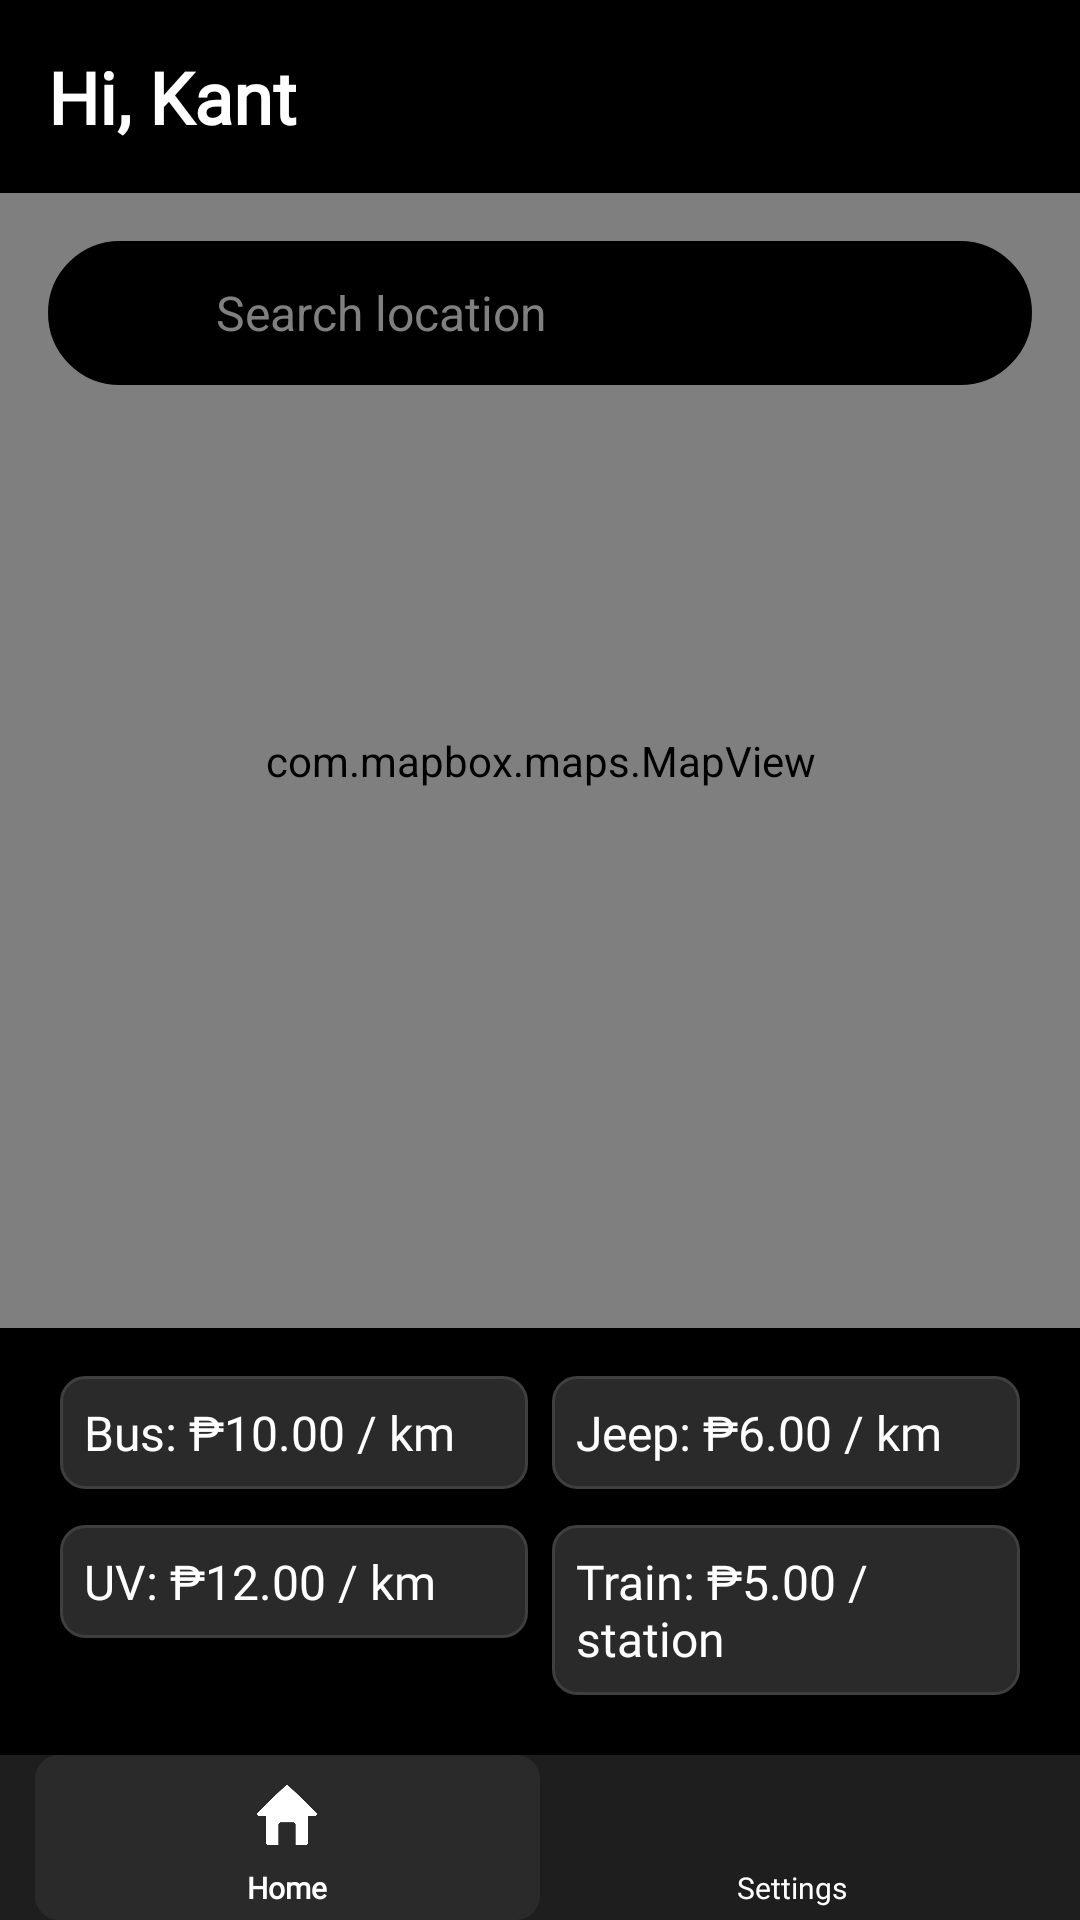

Layout XML and referenced resources for this Android screen:
<!-- AndroidManifest.xml: application theme Theme.CommuterX_java -->
<!-- res/layout/fragment_first.xml -->
<?xml version="1.0" encoding="utf-8"?>
<androidx.constraintlayout.widget.ConstraintLayout xmlns:android="http://schemas.android.com/apk/res/android"
    xmlns:app="http://schemas.android.com/apk/res-auto"
    xmlns:tools="http://schemas.android.com/tools"
    android:layout_width="match_parent"
    android:layout_height="match_parent"
    android:background="@color/black"
    tools:context=".FirstFragment">

    <TextView
        android:id="@+id/greeting_text"
        android:layout_width="wrap_content"
        android:layout_height="wrap_content"
        android:text="Hi, Kant"
        android:textColor="@android:color/white"
        android:textSize="24sp"
        android:textStyle="bold"
        android:fontFamily="@font/nexa_font_family"
        app:layout_constraintTop_toTopOf="parent"
        app:layout_constraintStart_toStartOf="parent"
        android:layout_marginTop="16dp"
        android:layout_marginStart="16dp"/>

    <FrameLayout
        android:id="@+id/map_container"
        android:layout_width="match_parent"
        android:layout_height="0dp"
        app:layout_constraintTop_toBottomOf="@id/greeting_text"
        app:layout_constraintBottom_toTopOf="@id/prices_container"
        android:layout_marginTop="16dp"
        android:layout_marginBottom="16dp">

        <com.mapbox.maps.MapView
            android:id="@+id/mapView"
            android:layout_width="match_parent"
            android:layout_height="match_parent"
            app:mapbox_cameraZoom="12"
            app:mapbox_scaleBarEnabled="false" />

        <androidx.appcompat.widget.SearchView
            android:id="@+id/search_view"
            android:layout_width="match_parent"
            android:layout_height="wrap_content"
            android:layout_margin="16dp"
            android:background="@drawable/search_background_with_border"
            app:iconifiedByDefault="false"
            app:queryHint="Search location"
            app:queryBackground="@null"
            android:theme="@style/SearchViewStyle"/>

        <View
            android:id="@+id/mapOverlay"
            android:layout_width="match_parent"
            android:layout_height="match_parent"
            android:background="@android:color/transparent"/>

    </FrameLayout>

    <LinearLayout
        android:id="@+id/prices_container"
        android:layout_width="match_parent"
        android:layout_height="wrap_content"
        android:orientation="vertical"
        android:paddingBottom="20dp"
        android:paddingLeft="20dp"
        android:paddingRight="20dp"
        app:layout_constraintBottom_toTopOf="@id/bottom_navigation">

        <LinearLayout
            android:layout_width="match_parent"
            android:layout_height="wrap_content"
            android:orientation="horizontal"
            android:layout_marginBottom="12dp">

            <TextView
                android:id="@+id/busPrice"
                android:layout_width="0dp"
                android:layout_height="wrap_content"
                android:layout_weight="1"
                android:text="Bus: ₱10.00 / km"
                android:textColor="@color/white"
                android:fontFamily="@font/nexa_font_family"
                android:textSize="16sp"
                android:padding="8dp"
                android:background="@drawable/price_item_background"
                android:elevation="4dp"
                android:layout_marginEnd="8dp"/>

            <TextView
                android:id="@+id/jeepPrice"
                android:layout_width="0dp"
                android:layout_height="wrap_content"
                android:layout_weight="1"
                android:text="Jeep: ₱6.00 / km"
                android:textColor="@color/white"
                android:fontFamily="@font/nexa_font_family"
                android:textSize="16sp"
                android:padding="8dp"
                android:background="@drawable/price_item_background"
                android:elevation="4dp"/>
        </LinearLayout>

        <LinearLayout
            android:layout_width="match_parent"
            android:layout_height="wrap_content"
            android:orientation="horizontal">

            <TextView
                android:id="@+id/uvPrice"
                android:layout_width="0dp"
                android:layout_height="wrap_content"
                android:layout_weight="1"
                android:text="UV: ₱12.00 / km"
                android:textColor="@color/white"
                android:fontFamily="@font/nexa_font_family"
                android:textSize="16sp"
                android:padding="8dp"
                android:background="@drawable/price_item_background"
                android:elevation="4dp"
                android:layout_marginEnd="8dp"/>

            <TextView
                android:id="@+id/trainPrice"
                android:layout_width="0dp"
                android:layout_height="wrap_content"
                android:layout_weight="1"
                android:text="Train: ₱5.00 / station"
                android:textColor="@color/white"
                android:fontFamily="@font/nexa_font_family"
                android:textSize="16sp"
                android:padding="8dp"
                android:background="@drawable/price_item_background"
                android:elevation="4dp"/>
        </LinearLayout>

    </LinearLayout>

    <com.google.android.material.bottomnavigation.BottomNavigationView
        android:id="@+id/bottom_navigation"
        android:layout_width="match_parent"
        android:layout_height="55dp"
        android:background="#1E1E1E"
        app:layout_constraintBottom_toBottomOf="parent"
        app:layout_constraintStart_toStartOf="parent"
        app:layout_constraintEnd_toEndOf="parent"
        app:menu="@menu/bottom_navigation_menu"
        app:itemIconTint="@color/bottom_nav_icon_color"
        app:itemTextColor="@color/bottom_nav_text_color"
        app:itemBackground="@drawable/bottom_nav_item_background"
        app:itemRippleColor="@android:color/transparent"
        app:itemActiveIndicatorStyle="@null"
        app:itemIconSize="20dp"
        app:labelVisibilityMode="labeled"
        app:itemTextAppearanceActive="@style/BottomNavigationViewTextStyle"
        app:itemTextAppearanceInactive="@style/BottomNavigationViewTextStyle"
        app:itemPaddingBottom="7dp"
        app:itemPaddingTop="10dp" />

</androidx.constraintlayout.widget.ConstraintLayout>
<!-- resources referenced by this layout -->
<resources>
  <color name="black">#FF000000</color>
  <color name="bottom_nav_icon_color">#FFFFFF</color>
  <color name="bottom_nav_text_color">#FFFFFF</color>
  <color name="white">#FFFFFFFF</color>
  <!-- drawable bottom_nav_item_background (drawable) -->
  <?xml version="1.0" encoding="utf-8"?>
  <ripple xmlns:android="http://schemas.android.com/apk/res/android"
      android:color="@android:color/transparent">
      <item>
          <selector>
              <item android:state_checked="true">
                  <shape android:shape="rectangle">
                      <solid android:color="#2A2A2A" />
                      <corners android:radius="8dp" />
                  </shape>
              </item>
              <item android:state_checked="false">
                  <shape android:shape="rectangle">
                      <solid android:color="@android:color/transparent" />
                  </shape>
              </item>
          </selector>
      </item>
  </ripple>
  <!-- drawable price_item_background (drawable) -->
  <?xml version="1.0" encoding="utf-8"?>
  <shape xmlns:android="http://schemas.android.com/apk/res/android">
      <solid android:color="#2A2A2A" />
      <corners android:radius="8dp" />
      <stroke
          android:width="1dp"
          android:color="#3F3F3F" />
  </shape>
  <!-- drawable search_background_with_border (drawable) -->
  <?xml version="1.0" encoding="utf-8"?>
  <shape xmlns:android="http://schemas.android.com/apk/res/android"
      android:shape="rectangle">
      <solid android:color="#FFFFFF" />
      <corners android:radius="24dp" />
      <stroke
          android:width="2dp"
          android:color="#FF000000" /> 
  </shape>
  <style name="BottomNavigationViewTextStyle">
          <item name="android:textSize">10sp</item>
          <item name="android:fontFamily">@font/nexa_font_family</item>
          <item name="android:includeFontPadding">false</item>
      </style>
  <style name="SearchViewStyle" parent="Widget.AppCompat.SearchView">
          <item name="queryBackground">@null</item>
          <item name="submitBackground">@null</item>
          <item name="searchIcon">@null</item>
          <item name="closeIcon">@null</item>
          <item name="android:textColor">@android:color/black</item>
          <item name="android:textColorHint">#808080</item>
          <item name="android:tint">@android:color/black</item>
          <item name="android:textSize">16sp</item>
          <item name="android:inputType">text</item>
          <item name="android:imeOptions">actionSearch</item>
          <item name="android:maxLines">1</item>
      </style>
  <style name="Theme.CommuterX_java" parent="Theme.MaterialComponents.DayNight.DarkActionBar">
          
          <item name="colorPrimary">@android:color/transparent</item>
          <item name="colorPrimaryVariant">@android:color/transparent</item>
          <item name="colorOnPrimary">@color/white</item>
          <item name="colorControlHighlight">@android:color/transparent</item>
          
          <item name="android:selectableItemBackground">@android:color/transparent</item>
          <item name="android:selectableItemBackgroundBorderless">@android:color/transparent</item>
      </style>
</resources>
